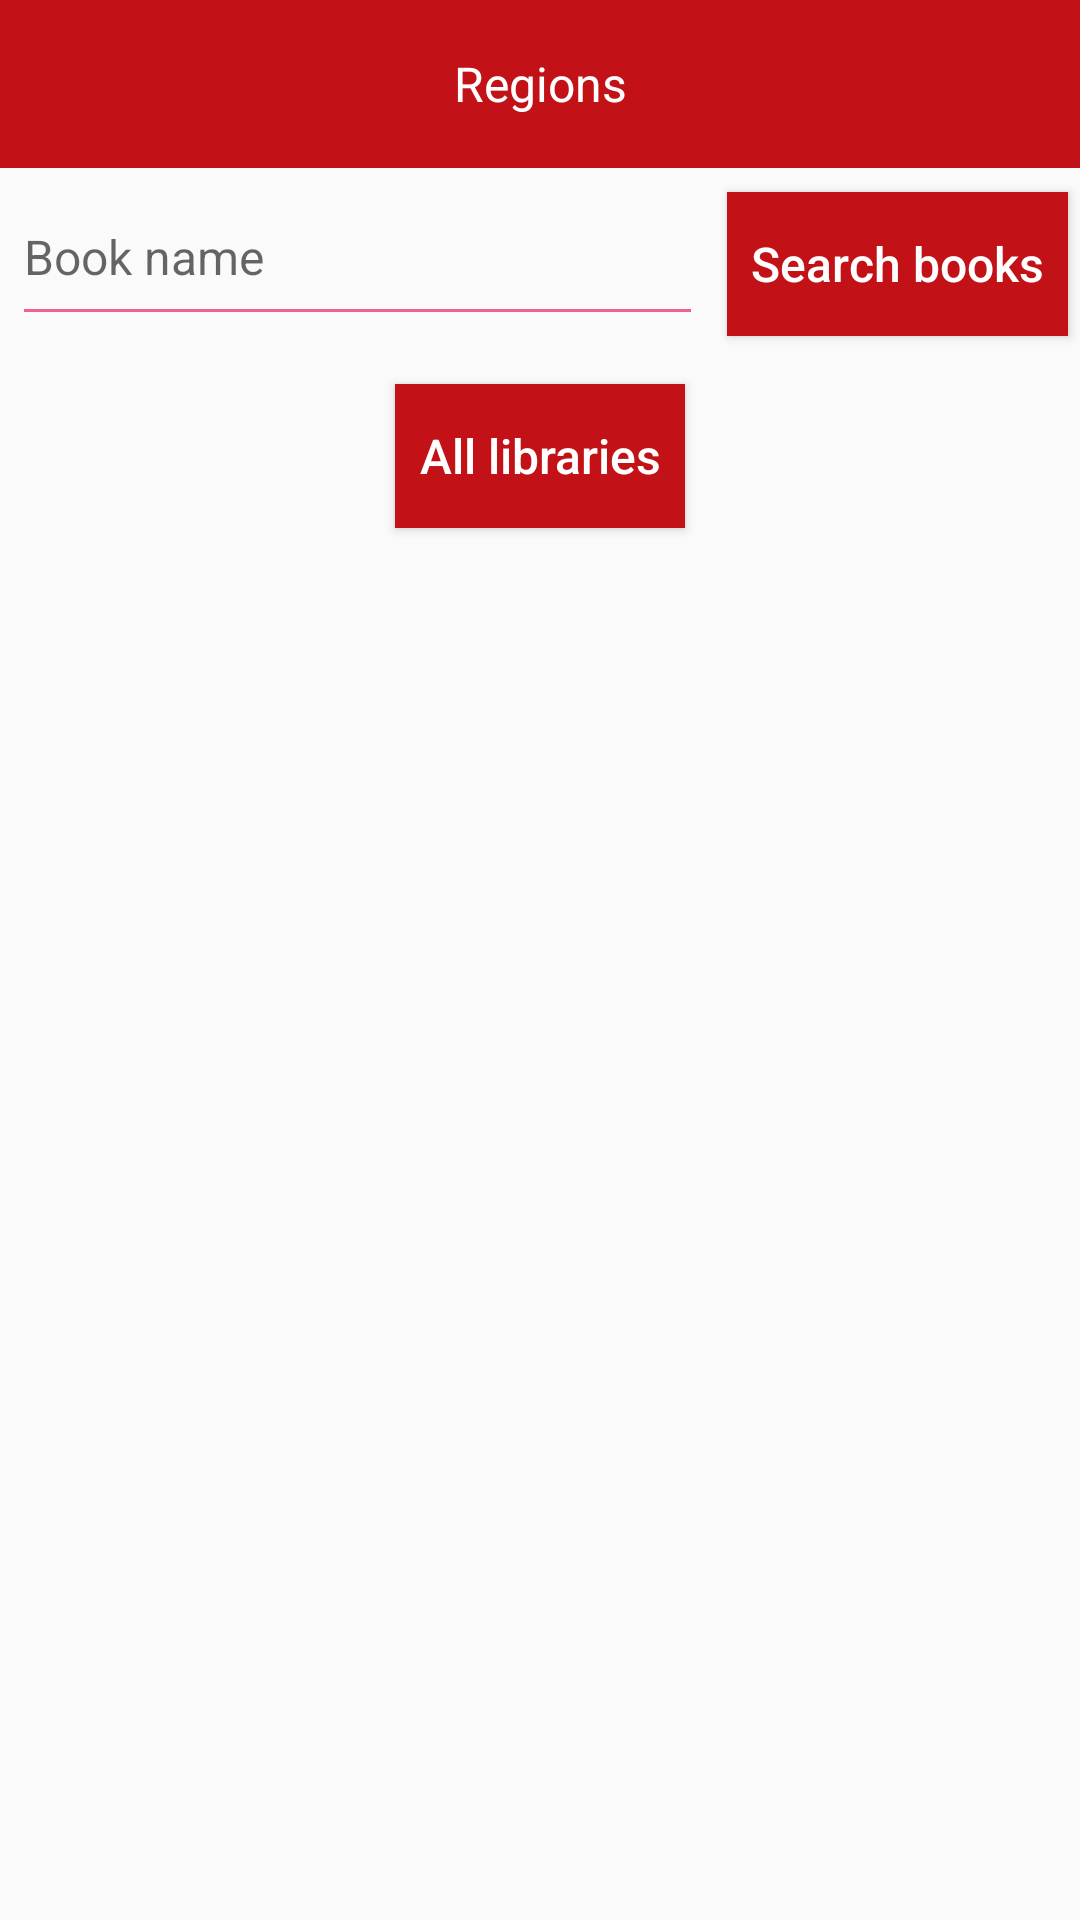

The Android layout XML behind this screen, and the referenced resources:
<!-- AndroidManifest.xml: activity theme NoActionBar -->
<!-- res/layout/activity_regions.xml -->
<?xml version="1.0" encoding="utf-8"?>
<RelativeLayout xmlns:android="http://schemas.android.com/apk/res/android"
    xmlns:tools="http://schemas.android.com/tools"
    android:layout_width="match_parent"
    android:layout_height="match_parent"
    android:focusableInTouchMode="true">

    <androidx.appcompat.widget.Toolbar
        android:id="@+id/toobar"
        android:layout_width="match_parent"
        android:layout_height="wrap_content"
        android:background="@color/colorPrimary">

        <TextView
            android:id="@+id/tv_title"
            android:layout_width="wrap_content"
            android:layout_height="wrap_content"
            android:layout_gravity="center"
            android:gravity="center"
            android:text="@string/regions"
            android:textColor="@color/white"
            android:textSize="@dimen/s16sp" />
    </androidx.appcompat.widget.Toolbar>

    <EditText
        android:id="@+id/etRegionSearchBook"
        android:layout_width="match_parent"
        android:layout_height="wrap_content"
        android:layout_alignBottom="@id/btnRegionSearchBook"
        android:layout_below="@id/toobar"
        android:layout_marginEnd="@dimen/d8dp"
        android:layout_marginLeft="@dimen/d4dp"
        android:layout_marginRight="@dimen/d8dp"
        android:layout_marginStart="@dimen/d4dp"
        android:layout_toLeftOf="@id/btnRegionSearchBook"
        android:layout_toStartOf="@id/btnRegionSearchBook"
        android:backgroundTint="@color/pink"
        android:hint="@string/book_name"
        android:textSize="@dimen/s16sp" />

    <Button
        android:id="@+id/btnRegionSearchBook"
        android:layout_width="wrap_content"
        android:layout_height="wrap_content"
        android:layout_alignParentEnd="true"
        android:layout_alignParentRight="true"
        android:layout_below="@id/toobar"
        android:layout_marginEnd="@dimen/d4dp"
        android:layout_marginRight="@dimen/d4dp"
        android:layout_marginTop="@dimen/d8dp"
        android:background="@color/colorPrimary"

        android:padding="@dimen/d8dp"
        android:text="@string/search_books"
        android:textAllCaps="false"
        android:textColor="@color/white"
        android:textSize="@dimen/s16sp" />

    <androidx.recyclerview.widget.RecyclerView
        android:id="@+id/rvRegions"
        android:layout_width="match_parent"
        android:layout_height="wrap_content"
        android:layout_below="@id/btnRegionSearchBook"
        android:layout_marginTop="@dimen/d8dp" />

    <Button
        android:id="@+id/btnAllLibraries"
        android:layout_width="wrap_content"
        android:layout_height="wrap_content"
        android:layout_below="@id/rvRegions"
        android:layout_centerHorizontal="true"
        android:layout_marginTop="@dimen/d8dp"
        android:background="@color/colorPrimary"
        android:padding="@dimen/d8dp"
        android:text="@string/all_libraries"
        android:textAllCaps="false"
        android:textColor="@color/white"
        android:textSize="@dimen/s16sp" />

</RelativeLayout>
<!-- resources referenced by this layout -->
<resources>
  <color name="colorPrimary">#C21217</color>
  <color name="pink">#F06292</color>
  <color name="white">#FFFFFF</color>
  <dimen name="d4dp">4dp</dimen>
  <dimen name="d8dp">8dp</dimen>
  <dimen name="s16sp">16sp</dimen>
  <string name="all_libraries">All libraries</string>
  <string name="book_name">Book name</string>
  <string name="regions">Regions</string>
  <string name="search_books">Search books</string>
  <style name="NoActionBar" parent="Theme.AppCompat.Light.NoActionBar">
          <item name="colorPrimary">@color/colorPrimary</item>
          <item name="colorPrimaryDark">@color/colorPrimaryDark</item>
          <item name="windowNoTitle">true</item>
          <item name="android:windowNoTitle">true</item>
      </style>
  <color name="colorPrimaryDark">#E6252A</color>
</resources>
